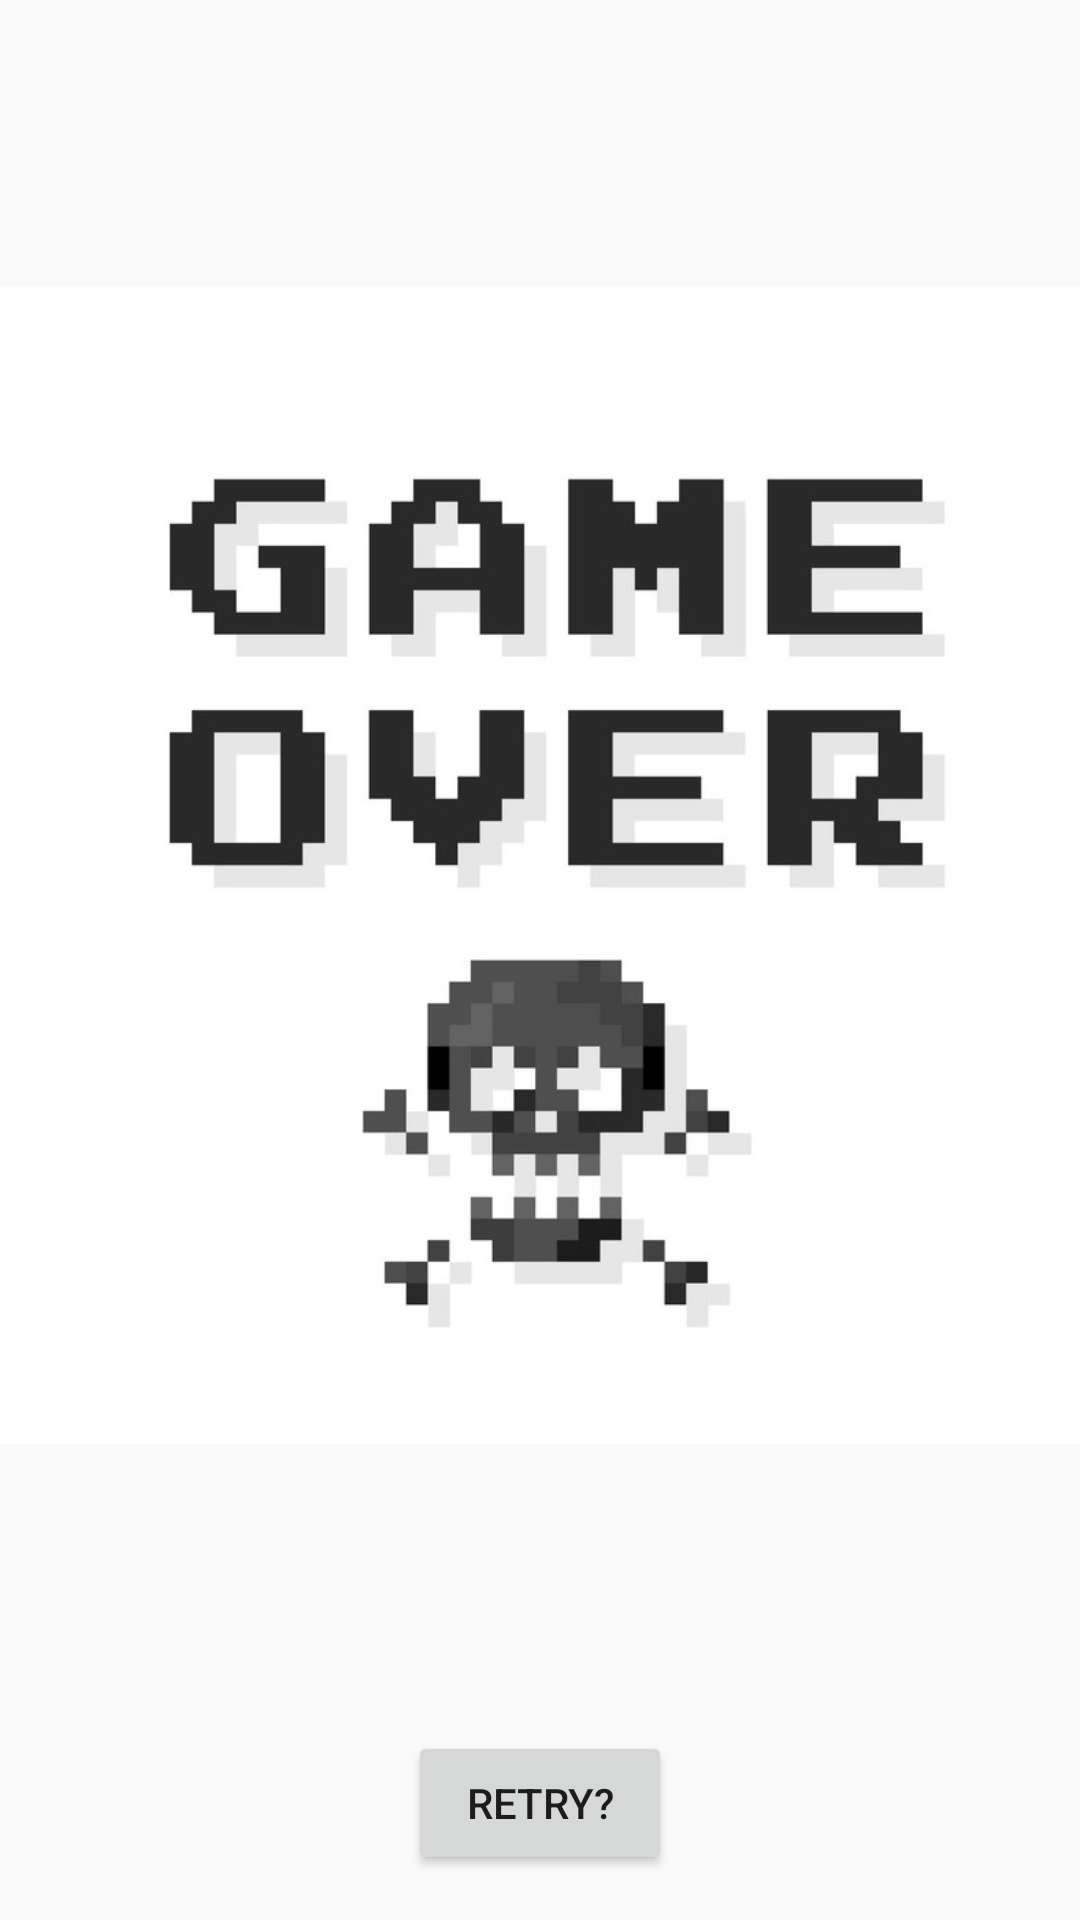

This screen was rendered from an Android layout file. Write that file and the resources it references.
<!-- AndroidManifest.xml: application theme Theme.ColourGame -->
<!-- res/layout/activity_gameover.xml -->
<?xml version="1.0" encoding="utf-8"?>
<RelativeLayout xmlns:android="http://schemas.android.com/apk/res/android"
    xmlns:app="http://schemas.android.com/apk/res-auto"
    xmlns:tools="http://schemas.android.com/tools"
    android:layout_width="match_parent"
    android:layout_height="match_parent"
    tools:context=".gameover">

    <LinearLayout
        android:layout_width="match_parent"
        android:layout_height="match_parent"
        android:layout_weight="1"
        android:orientation="vertical">

        <ImageView
            android:id="@+id/imageView3"
            android:layout_width="match_parent"
            android:layout_height="577dp"
            app:srcCompat="@drawable/gameover" />

        <Button
            android:id="@+id/retry"
            android:layout_width="wrap_content"
            android:layout_height="wrap_content"
            android:layout_gravity="center_vertical|center_horizontal"
            android:text="Retry?" />

    </LinearLayout>

</RelativeLayout>
<!-- resources referenced by this layout -->
<resources>
  <!-- drawable gameover: jpg bitmap (drawable-v24, 41220 bytes) -->
  <style name="Theme.ColourGame" parent="Theme.AppCompat.Light.DarkActionBar">
          
          <item name="colorPrimary">@color/purple_500</item>
          <item name="colorPrimaryDark">@color/purple_700</item>
          <item name="colorAccent">@color/teal_200</item>
          
      </style>
  <!-- not gathered from this repository: default colours our renderer supplied (Android Studio template values) -->
  <color name="purple_500">#FF6200EE</color>
  <color name="purple_700">#FF3700B3</color>
  <color name="teal_200">#FF03DAC5</color>
</resources>
